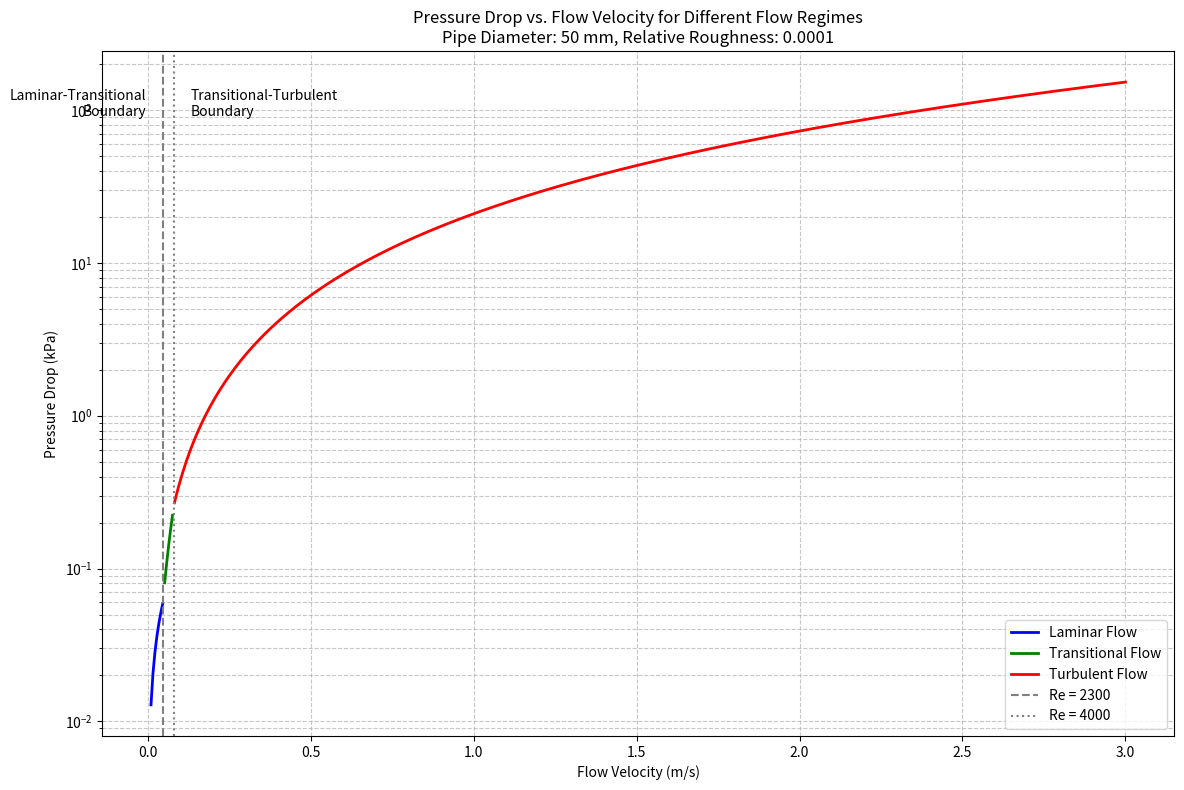
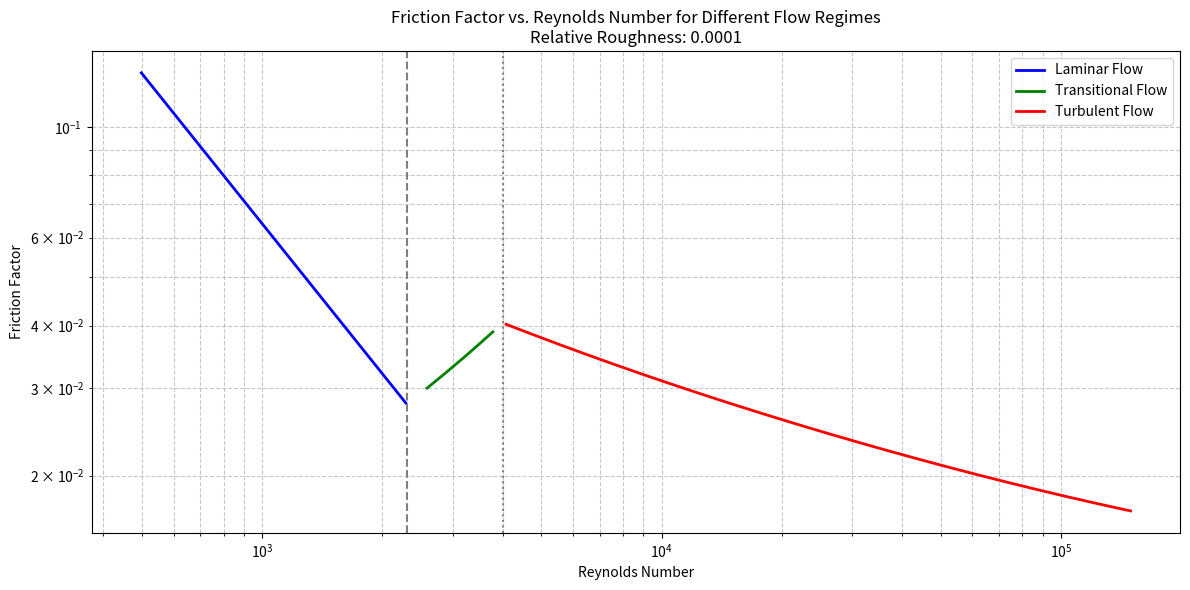

Generate these figures, in order, with matplotlib:
import numpy as np
import matplotlib.pyplot as plt

def calculate_reynolds(velocity, diameter, kinematic_viscosity):
    """
    Calculate the Reynolds number for pipe flow.
    
    Parameters:
    ----------
    velocity : float or array
        Flow velocity in m/s
    diameter : float or array
        Pipe diameter in m
    kinematic_viscosity : float or array
        Kinematic viscosity in m²/s
        
    Returns:
    -------
    reynolds : float or array
        Reynolds number (dimensionless)
    """
    reynolds = velocity * diameter / kinematic_viscosity
    return reynolds

# Test the function
# Example: Water at 20°C (kinematic viscosity ≈ 1.004e-6 m²/s)
# Pipe diameter: 0.05 m (50 mm)
# Flow velocity: 1 m/s
water_viscosity = 1.004e-6  # m²/s
pipe_diameter = 0.05  # m
flow_velocity = 1.0  # m/s

re = calculate_reynolds(flow_velocity, pipe_diameter, water_viscosity)
print(f"Reynolds number: {re:.0f}")

def classify_flow_regime(reynolds):
    """
    Classify the flow regime based on the Reynolds number.
    
    Parameters:
    ----------
    reynolds : float or array
        Reynolds number
        
    Returns:
    -------
    regime : str or array of str
        Flow regime ('laminar', 'transitional', or 'turbulent')
    """
    if reynolds < 2300:
        regime = 'laminar'
    elif reynolds <= 4000:
        regime = 'transitional'
    else:
        regime = 'turbulent'
    
    return regime

# Test the function with our previous example
flow_type = classify_flow_regime(re)
print(f"Flow regime: {flow_type}")

# Calculate the Reynolds number and flow regime for the different velocities
velocities = [0.01, 0.05, 3.0]  # m/s

for velocity in velocities:
    reynolds = calculate_reynolds(velocity, pipe_diameter, water_viscosity)
    regime = classify_flow_regime(reynolds)
    print(f"Velocity: {velocity} m/s, Reynolds: {reynolds:.0f}, Regime: {regime}")

def calculate_friction_factor(reynolds, relative_roughness=0):
    """
    Calculate the Darcy friction factor based on Reynolds number and relative roughness.
    
    Parameters:
    ----------
    reynolds : float or array
        Reynolds number
    relative_roughness : float or array, optional
        Relative pipe roughness (ε/D), dimensionless
        Default is 0 (smooth pipe)
        
    Returns:
    -------
    friction_factor : float or array
        Darcy friction factor
    """
    # Define the friction factor equations as lambda functions
    # This is a good use case for lambda functions - simple one-line formulas
    laminar_f = lambda re: 64 / re
    
    # Blasius equation for turbulent flow in smooth pipes
    blasius_f = lambda re: 0.316 / (re ** 0.25)
    
    # Haaland equation for turbulent flow in rough pipes
    haaland_f = lambda re, roughness: (-1.8 * np.log10((6.9/re) + (roughness/3.7)**1.11))**(-2)
    
    # Implement conditional logic based on flow regime
    # For the transitional regime, we'll use linear interpolation between the laminar and turbulent values
    # Linear interpolation formula: y = y1 + (x - x1) * (y2 - y1) / (x2 - x1)
    # Where: x1 = 2300, x2 = 4000, y1 = f_laminar, y2 = f_turbulent
    
    if reynolds < 2300:  # Laminar flow
        friction_factor = laminar_f(reynolds)
    elif reynolds <= 4000:  # Transitional flow
        # Linear interpolation between laminar and turbulent
        f_laminar = laminar_f(2300)
        f_turbulent = blasius_f(4000) if relative_roughness == 0 else haaland_f(4000, relative_roughness)
        
        # Linear interpolation factor
        t = (reynolds - 2300) / (4000 - 2300)
        friction_factor = f_laminar + t * (f_turbulent - f_laminar)
    else:  # Turbulent flow
        if relative_roughness == 0:
            # Smooth pipe - use Blasius equation
            friction_factor = blasius_f(reynolds)
        else:
            # Rough pipe - use Haaland equation
            friction_factor = haaland_f(reynolds, relative_roughness)
    
    return friction_factor

# Test the function for our previous example with a typical roughness
relative_roughness = 0.0001  # A typical value for commercial steel pipes
f = calculate_friction_factor(re, relative_roughness)
print(f"Friction factor: {f:.6f}")

def calculate_pressure_drop(friction_factor, length, diameter, density, velocity):
    """
    Calculate pressure drop in a pipe using the Darcy-Weisbach equation.
    
    Parameters:
    ----------
    friction_factor : float or array
        Darcy friction factor
    length : float or array
        Pipe length in m
    diameter : float or array
        Pipe diameter in m
    density : float or array
        Fluid density in kg/m³
    velocity : float or array
        Flow velocity in m/s
        
    Returns:
    -------
    pressure_drop : float or array
        Pressure drop in Pa
    """
    pressure_drop = friction_factor * (length / diameter) * (density * velocity**2 / 2)
    return pressure_drop

# Test the function
water_density = 998.2  # kg/m³ at 20°C
pipe_length = 100  # m

pressure_drop = calculate_pressure_drop(f, pipe_length, pipe_diameter, water_density, flow_velocity)
print(f"Pressure drop: {pressure_drop:.2f} Pa ({pressure_drop/1000:.4f} kPa)")

# Create a range of velocities that includes transition points
velocities = np.linspace(0.01, 3.0, 500)  # Using more points for smoother transition

# Calculate the transition velocities based on Reynolds number
re_2300_velocity = 2300 * water_viscosity / pipe_diameter  # Around 0.046 m/s
re_4000_velocity = 4000 * water_viscosity / pipe_diameter  # Around 0.080 m/s

# Print these transition velocities for reference
print(f"Laminar-transitional boundary velocity: {re_2300_velocity:.3f} m/s")
print(f"Transitional-turbulent boundary velocity: {re_4000_velocity:.3f} m/s")

# Initialize arrays to store results
reynolds_numbers = np.zeros_like(velocities)
regimes = np.full(len(velocities), '', dtype=object)  # Better initialization for string arrays
friction_factors = np.zeros_like(velocities)
pressure_drops = np.zeros_like(velocities)

# Calculate the results for each velocity
for i, v in enumerate(velocities):
    # Calculate Reynolds number
    reynolds = calculate_reynolds(v, pipe_diameter, water_viscosity)
    reynolds_numbers[i] = reynolds
    
    # Determine flow regime
    regime = classify_flow_regime(reynolds)
    regimes[i] = regime
    
    # Calculate friction factor
    f = calculate_friction_factor(reynolds, relative_roughness)
    friction_factors[i] = f
    
    # Calculate pressure drop
    p_drop = calculate_pressure_drop(f, pipe_length, pipe_diameter, water_density, v)
    pressure_drops[i] = p_drop / 1000  # Convert to kPa for better visualization

# Verify how many points fall into each regime
laminar_count = np.sum(regimes == 'laminar')
transitional_count = np.sum(regimes == 'transitional')
turbulent_count = np.sum(regimes == 'turbulent')
print(f"Points in each regime: Laminar: {laminar_count}, Transitional: {transitional_count}, Turbulent: {turbulent_count}")

# Identify indices for each flow regime for separate plotting
laminar_indices = np.where(regimes == 'laminar')[0]
transitional_indices = np.where(regimes == 'transitional')[0]
turbulent_indices = np.where(regimes == 'turbulent')[0]

# Create the plot
plt.figure(figsize=(12, 8))

# Plot each flow regime with a different color
if len(laminar_indices) > 0:
    plt.plot(velocities[laminar_indices], pressure_drops[laminar_indices], 'b-', 
             linewidth=2, label='Laminar Flow')
    
if len(transitional_indices) > 0:
    plt.plot(velocities[transitional_indices], pressure_drops[transitional_indices], 'g-', 
             linewidth=2, label='Transitional Flow')
    
if len(turbulent_indices) > 0:
    plt.plot(velocities[turbulent_indices], pressure_drops[turbulent_indices], 'r-', 
             linewidth=2, label='Turbulent Flow')

# Add regime transition lines
plt.axvline(x=re_2300_velocity, color='gray', linestyle='--', label='Re = 2300')
plt.axvline(x=re_4000_velocity, color='gray', linestyle=':', label='Re = 4000')

# Add annotations
plt.text(re_2300_velocity - 0.05, np.max(pressure_drops) * 0.9, 'Laminar-Transitional\nBoundary', 
         horizontalalignment='right', verticalalignment='top')
plt.text(re_4000_velocity + 0.05, np.max(pressure_drops) * 0.9, 'Transitional-Turbulent\nBoundary', 
         horizontalalignment='left', verticalalignment='top')

# Set log scale for y-axis since pressure drop varies greatly
plt.yscale('log')

# Add labels and title
plt.xlabel('Flow Velocity (m/s)')
plt.ylabel('Pressure Drop (kPa)')
plt.title(f'Pressure Drop vs. Flow Velocity for Different Flow Regimes\nPipe Diameter: {pipe_diameter*1000:.0f} mm, Relative Roughness: {relative_roughness}')
plt.grid(True, which='both', linestyle='--', alpha=0.7)
plt.legend(loc='lower right')
plt.tight_layout()
plt.show()

# Create another plot showing the friction factor vs. Reynolds number
plt.figure(figsize=(12, 6))

# Plot on a log-log scale
if len(laminar_indices) > 0:
    plt.loglog(reynolds_numbers[laminar_indices], friction_factors[laminar_indices], 'b-', 
             linewidth=2, label='Laminar Flow')
    
if len(transitional_indices) > 0:
    plt.loglog(reynolds_numbers[transitional_indices], friction_factors[transitional_indices], 'g-', 
             linewidth=2, label='Transitional Flow')
    
if len(turbulent_indices) > 0:
    plt.loglog(reynolds_numbers[turbulent_indices], friction_factors[turbulent_indices], 'r-', 
             linewidth=2, label='Turbulent Flow')

# Add vertical lines for regime transitions
plt.axvline(x=2300, color='gray', linestyle='--')
plt.axvline(x=4000, color='gray', linestyle=':')

# Add labels and title
plt.xlabel('Reynolds Number')
plt.ylabel('Friction Factor')
plt.title(f'Friction Factor vs. Reynolds Number for Different Flow Regimes\nRelative Roughness: {relative_roughness}')
plt.grid(True, which='both', linestyle='--', alpha=0.7)
plt.legend()
plt.tight_layout()
plt.show()